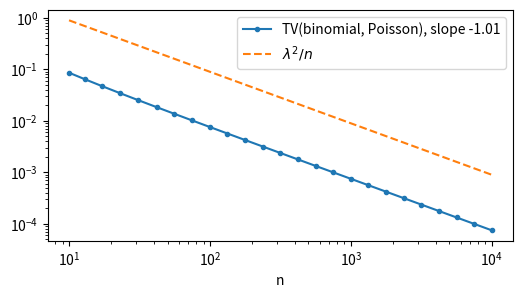
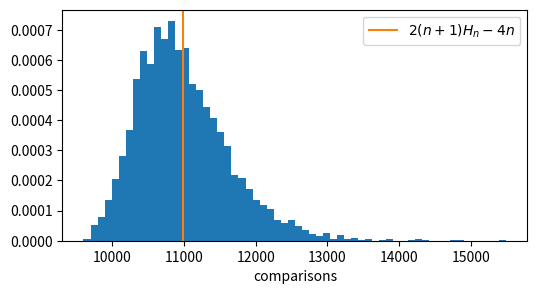
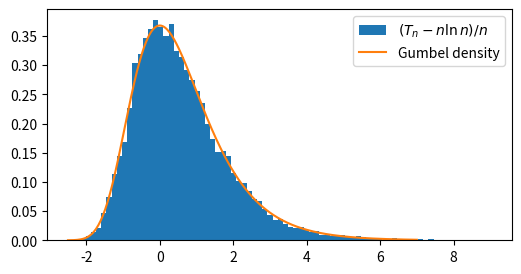

Write Python code to recreate these figures, in order.
import itertools
import math
import random
from fractions import Fraction
from collections import Counter
import numpy as np
import matplotlib.pyplot as plt
rng = np.random.default_rng(2)
random.seed(2)

# Your code here


# Your code here


# Your code here


# Your code here


# Your code here


# Your code here


# Your code here


# Your code here


n = 10
# (a) unsigned Stirling numbers of the first kind
c = [[0] * (n + 1) for _ in range(n + 1)]
c[0][0] = 1
for m in range(1, n + 1):
    for k in range(1, m + 1):
        c[m][k] = c[m - 1][k - 1] + (m - 1) * c[m - 1][k]
law_a = [Fraction(c[n][k], math.factorial(n)) for k in range(n + 1)]
# (b) convolution of Bernoulli(1/j)
law_b = [Fraction(1)]
for j in range(1, n + 1):
    p = Fraction(1, j)
    new = [Fraction(0)] * (len(law_b) + 1)
    for k, q in enumerate(law_b):
        new[k] += q * (1 - p); new[k + 1] += q * p
    law_b = new
print('exact laws agree:', law_a == law_b[:n + 1])
print('mean', float(sum(k * q for k, q in enumerate(law_a))), ' H_10 =', sum(1 / j for j in range(1, n + 1)))

def n_cycles(perm):
    seen, cnt = np.zeros(len(perm), bool), 0
    for i in range(len(perm)):
        if not seen[i]:
            cnt += 1
            j = i
            while not seen[j]:
                seen[j] = True; j = perm[j]
    return cnt
def n_records(perm):
    return int(np.sum(perm == np.maximum.accumulate(perm)))
m = 100_000
cyc = Counter(n_cycles(rng.permutation(n)) for _ in range(m))
rec = Counter(n_records(rng.permutation(n)) for _ in range(m))
print(' k   exact    cycles   records')
for k in range(1, 8):
    print(f'{k:2d}  {float(law_a[k]):.4f}   {cyc[k]/m:.4f}   {rec[k]/m:.4f}')

def derangements(m):
    d = [1, 0]
    for k in range(2, m + 1):
        d.append((k - 1) * (d[-1] + d[-2]))
    return d
D = derangements(20)
for n in range(1, 16):
    law = [math.comb(n, j) * D[n - j] / math.factorial(n) for j in range(n + 1)]
    pois = [math.exp(-1) / math.factorial(j) for j in range(n + 1)]
    tv = 0.5 * (sum(abs(a - b) for a, b in zip(law, pois)) + (1 - sum(pois)))
    print(f'n = {n:2d}: TV = {tv:.3e}    2^n/n! = {2**n/math.factorial(n):.3e}')

from math import lgamma, log, exp
def binom_pmf(k, n, p):
    return np.exp([lgamma(n + 1) - lgamma(j + 1) - lgamma(n - j + 1) + j * log(p) + (n - j) * log(1 - p) for j in k])
def poisson_pmf(k, lam):
    return np.exp([-lam + j * log(lam) - lgamma(j + 1) for j in k])
lam = 3
ns = np.unique(np.logspace(1, 4, 25).astype(int))
tvs = []
for n in ns:
    k = np.arange(0, n + 1)
    b = binom_pmf(k, n, lam / n)
    p = poisson_pmf(k, lam)
    tvs.append(0.5 * (np.abs(b - p).sum() + (1 - p.sum())))   # the Poisson mass beyond n counts too
slope = np.polyfit(np.log(ns), np.log(tvs), 1)[0]
fig, ax = plt.subplots(figsize=(6, 3))
ax.loglog(ns, tvs, 'o-', ms=3, label=f'TV(binomial, Poisson), slope {slope:.2f}')
ax.loglog(ns, lam**2 / ns, '--', label='$\\lambda^2/n$')
ax.set_xlabel('n'); ax.legend(); plt.show()
print('n = 100:', tvs[list(ns).index(100)] if 100 in ns else None)

import sys
sys.setrecursionlimit(10000)
def quicksort_comparisons(a):
    if len(a) <= 1: return 0
    pivot = a[random.randrange(len(a))]
    smaller = [x for x in a if x < pivot]
    larger = [x for x in a if x > pivot]
    return len(a) - 1 + quicksort_comparisons(smaller) + quicksort_comparisons(larger)
n = 1000
H = sum(1 / k for k in range(1, n + 1))
runs = [quicksort_comparisons(list(range(n))) for _ in range(5000)]
print(f'mean {np.mean(runs):.1f}, theory {2*(n+1)*H - 4*n:.1f}; sd {np.std(runs):.1f} '
      f'(theory sqrt(7 - 2 pi^2/3) n = {math.sqrt(7 - 2*math.pi**2/3)*n:.1f})')
r = np.array(runs, float)
print('skewness', np.mean((r - r.mean())**3) / r.std()**3)
fig, ax = plt.subplots(figsize=(6, 3))
ax.hist(runs, bins=60, density=True)
ax.axvline(2*(n+1)*H - 4*n, color='C1', label='$2(n+1)H_n-4n$')
ax.set_xlabel('comparisons'); ax.legend(); plt.show()

n, m = 1000, 20_000
p = (n - np.arange(n)) / n                          # p_i = (n - i + 1)/n
T = rng.geometric(p, size=(m, n)).sum(axis=1)      # independent geometric phases (Theorem 2.14)
H = sum(1 / k for k in range(1, n + 1))
var = sum((1 - q) / q**2 for q in p)
print(f'mean {T.mean():.0f} (n H_n = {n*H:.0f}); variance {T.var():.3e} (exact {var:.3e} <= pi^2 n^2/6 = {math.pi**2*n**2/6:.3e})')
x = (T - n * math.log(n)) / n
fig, ax = plt.subplots(figsize=(6, 3))
ax.hist(x, bins=80, density=True, label='$(T_n-n\\ln n)/n$')
u = np.linspace(-2.5, 7, 300)
ax.plot(u, np.exp(-u) * np.exp(-np.exp(-u)), 'C1', label='Gumbel density')
ax.legend(); plt.show()
for c in [1, 2, 3]:
    print(f'P(T > n ln n + {c} n): {np.mean(x > c):.4f}   bound e^-c = {math.exp(-c):.4f}   Gumbel 1 - exp(-e^-c) = {1 - math.exp(-math.exp(-c)):.4f}')

def reservoir(stream, k):
    res = list(stream[:k])
    for i in range(k, len(stream)):            # element number i+1
        if random.random() < k / (i + 1):
            res[random.randrange(k)] = stream[i]
    return frozenset(res)
m = 150_000
cnt = Counter(reservoir(list('abcdef'), 2) for _ in range(m))
freqs = np.array(sorted(cnt.values())) / m
print(len(cnt), 'samples seen; frequencies from', freqs.min().round(4), 'to', freqs.max().round(4), '; 1/15 =', round(1/15, 4))
chi2 = sum((v - m / 15) ** 2 / (m / 15) for v in cnt.values())
print(f'chi-square statistic {chi2:.1f} with 14 degrees of freedom (typical value 14 +- 5)')

def prisoners(strategy, n=100):
    boxes = rng.permutation(n)
    for i in range(n):
        if strategy == 'cycle':
            b = i
            for _ in range(n // 2):
                if boxes[b] == i: break
                b = boxes[b]
            else:
                return False
        else:
            if i not in boxes[rng.choice(n, n // 2, replace=False)]:
                return False
    return True
m = 20_000
wins = sum(prisoners('cycle') for _ in range(m))
H = lambda k: sum(1 / j for j in range(1, k + 1))
print(f'cycle strategy: {wins/m:.4f} +- {1.96*math.sqrt(wins/m*(1-wins/m)/m):.4f}; theory {1 - (H(100) - H(50)):.4f}')
print(f'naive strategy: {sum(prisoners("naive") for _ in range(2000))/2000} (theory 2^-100 = {2**-100:.1e})')

def mean_wait(N):
    q, total = 1.0, 0.0
    for n in range(N + 1):
        total += q
        q *= (N - n) / N
    return total
for N in [10, 100, 10**3, 10**4, 10**5, 10**6]:
    e = mean_wait(N)
    a = math.sqrt(math.pi * N / 2)
    print(f'N = {N:>8}: E[W] = {e:12.5f}   sqrt(pi N/2) = {a:12.5f}   + 2/3 = {a + 2/3:12.5f}   difference {e - a - 2/3:+.2e}')
print('birthdays: E[W_365] =', round(mean_wait(365), 3))
